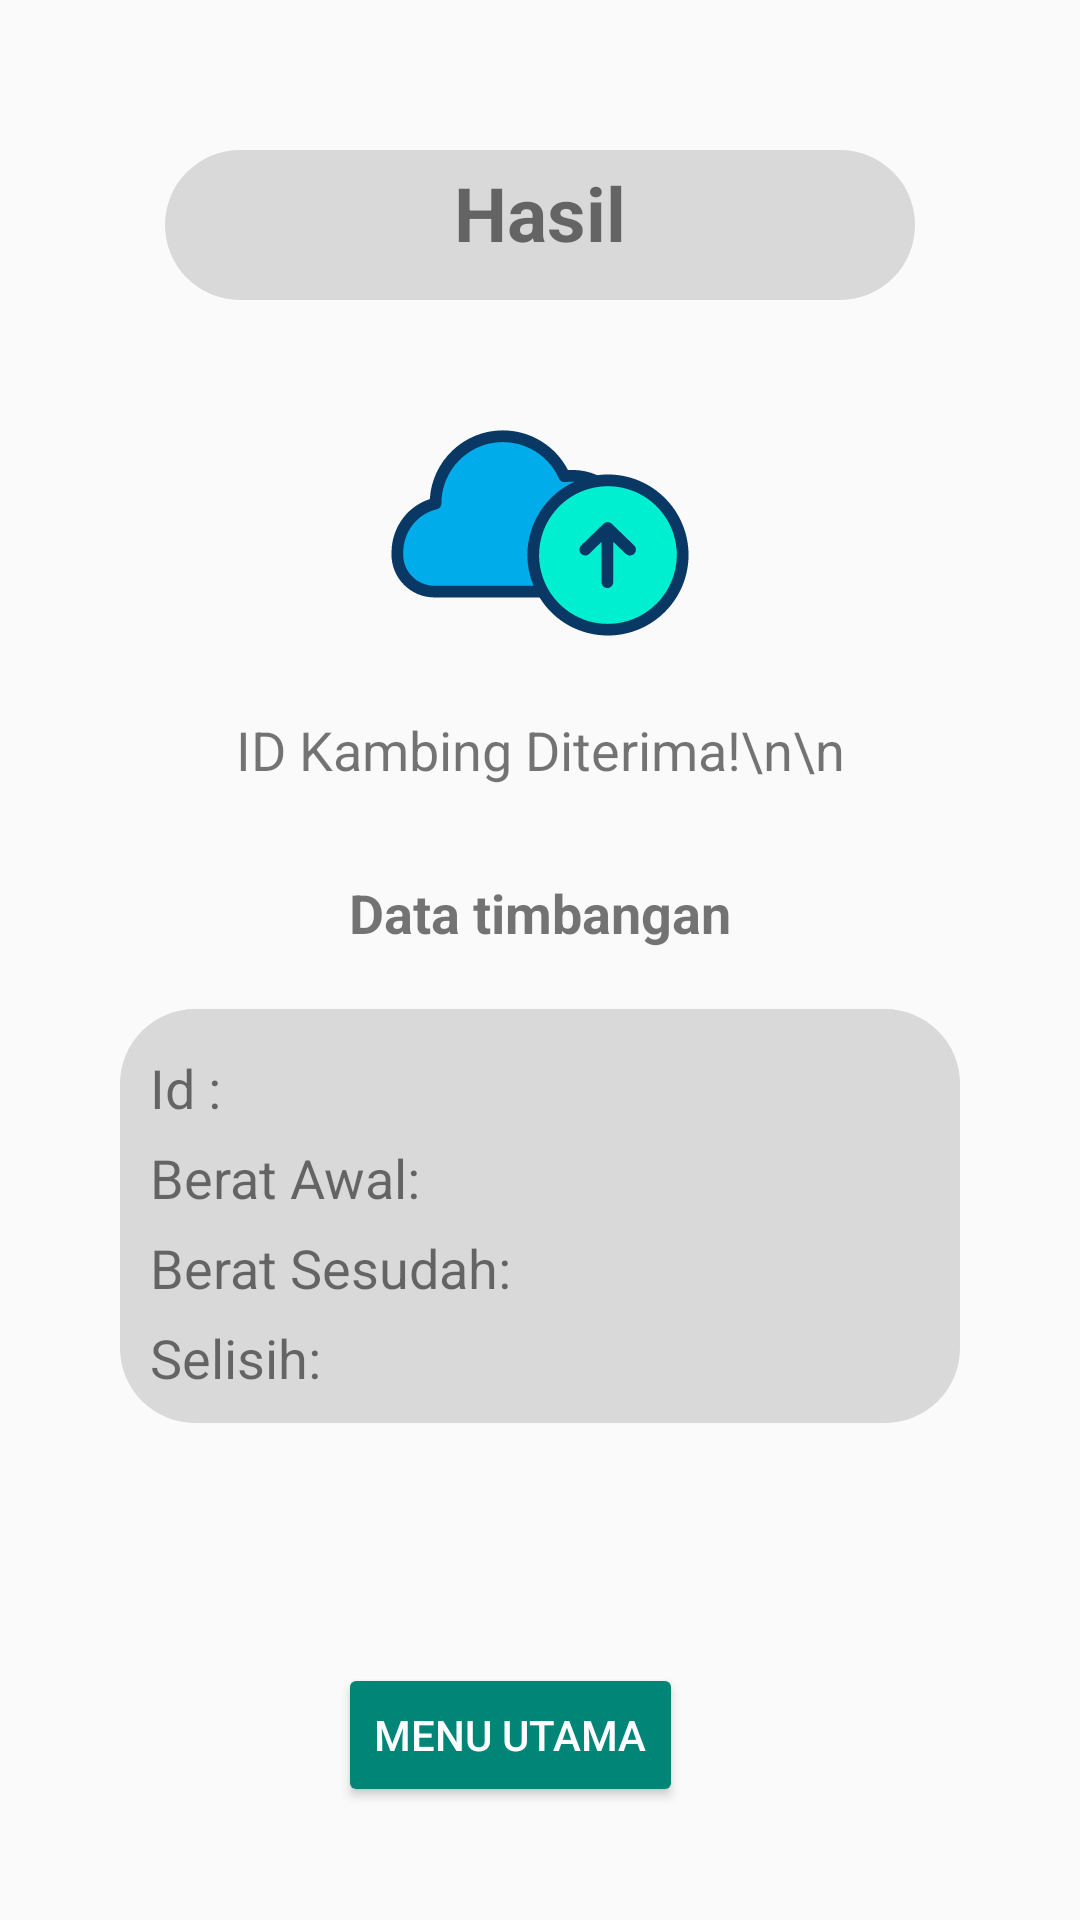

Layout XML and referenced resources for this Android screen:
<!-- AndroidManifest.xml: application theme Theme.AppCompat.Light.NoActionBar -->
<!-- res/layout/activity_read_result.xml -->
<?xml version="1.0" encoding="utf-8"?>
<androidx.constraintlayout.widget.ConstraintLayout xmlns:android="http://schemas.android.com/apk/res/android"
    xmlns:app="http://schemas.android.com/apk/res-auto"
    xmlns:tools="http://schemas.android.com/tools"
    android:background="@drawable/background"
    android:layout_width="match_parent"
    android:layout_height="match_parent"
    android:padding="10dp">

    <ImageView
        android:id="@+id/imageView2"
        android:layout_width="250dp"
        android:layout_height="50dp"
        android:layout_marginTop="40dp"
        app:layout_constraintEnd_toEndOf="parent"
        app:layout_constraintStart_toStartOf="parent"
        app:layout_constraintTop_toTopOf="parent"
        app:srcCompat="@drawable/kotakabu" />

    <TextView
        android:id="@+id/textView_pg3"
        android:layout_width="wrap_content"
        android:layout_height="wrap_content"
        android:layout_marginTop="44dp"
        android:text="Hasil"
        android:textSize="25sp"
        android:textStyle="bold"
        app:fontFamily="@font/nunito_sans_black"
        app:layout_constraintStart_toStartOf="parent"
        app:layout_constraintEnd_toEndOf="parent"
        app:layout_constraintTop_toTopOf="parent" />

    <ImageView
        android:id="@+id/imageView_upload"
        android:layout_marginTop="40dp"
        app:layout_constraintStart_toStartOf="parent"
        app:layout_constraintEnd_toEndOf="parent"
        app:layout_constraintTop_toBottomOf="@+id/textView_pg3"
        android:layout_width="100dp"
        android:layout_height="100dp"
        android:layout_centerHorizontal="true"
        android:src="@drawable/ic_upload_cloud" />

    <TextView
        android:id="@+id/textview_upload1"
        android:layout_height="wrap_content"
        android:padding="10dp"
        app:layout_constraintStart_toStartOf="parent"
        app:layout_constraintEnd_toEndOf="parent"
        app:layout_constraintTop_toBottomOf="@id/imageView_upload"
        android:text="ID Kambing Diterima!\n\n"
        android:textAlignment="center"
        android:textSize="18sp"
        android:layout_width="wrap_content"/>

    <TextView
        android:id="@+id/textview_upload2"
        android:layout_marginTop="20dp"
        android:layout_width="wrap_content"
        android:layout_height="wrap_content"
        app:layout_constraintStart_toStartOf="parent"
        app:layout_constraintEnd_toEndOf="parent"
        app:layout_constraintTop_toBottomOf="@id/textview_upload1"
        android:textAlignment="center"
        android:text="Data timbangan"
        android:textSize="18sp"
        android:textStyle="bold"/>

    <androidx.appcompat.widget.LinearLayoutCompat
        android:id="@+id/imageView3"
        android:layout_width="280dp"
        android:layout_height="wrap_content"
        android:layout_marginTop="20dp"
        android:paddingVertical="4dp"
        android:orientation="vertical"
        app:layout_constraintEnd_toEndOf="parent"
        app:layout_constraintStart_toStartOf="parent"
        app:layout_constraintTop_toBottomOf="@id/textview_upload2"
        android:background="@drawable/kotakabu">

        <TextView
            android:id="@+id/textview_dataid_read"
            android:layout_width="250dp"
            android:layout_height="30dp"
            android:layout_marginTop="10dp"
            app:layout_constraintTop_toBottomOf="@id/textview_upload2"
            app:layout_constraintStart_toStartOf="parent"
            android:layout_marginLeft="10dp"
            android:text="Id : "
            android:textSize="18sp"
            />

        <TextView
            android:id="@+id/textview_data_beratbefore"
            android:layout_width="250dp"
            android:layout_height="30dp"
            android:layout_marginLeft="10dp"
            app:layout_constraintStart_toStartOf="parent"
            app:layout_constraintTop_toBottomOf="@id/textview_dataid_read"
            android:text="Berat Awal: "
            android:textSize="18sp"
            />

        <TextView
            android:id="@+id/textview_data_beratafter"
            android:layout_width="250dp"
            android:layout_height="30dp"
            android:layout_marginLeft="10dp"
            app:layout_constraintStart_toStartOf="parent"
            app:layout_constraintTop_toBottomOf="@id/textview_data_beratbefore"
            android:text="Berat Sesudah: "
            android:textSize="18sp"
            />

        <TextView
            android:id="@+id/textview_data_selisih"
            android:layout_width="250dp"
            android:layout_height="30dp"
            android:layout_marginLeft="10dp"
            app:layout_constraintStart_toStartOf="parent"
            app:layout_constraintTop_toBottomOf="@id/textview_data_beratbefore"
            android:text="Selisih: "
            android:textSize="18sp"
            />
    </androidx.appcompat.widget.LinearLayoutCompat>

    <ProgressBar
        android:id="@+id/idLoadingPBRes"
        android:layout_width="wrap_content"
        android:layout_height="wrap_content"
        android:layout_marginTop="50dp"
        app:layout_constraintStart_toStartOf="parent"
        app:layout_constraintEnd_toEndOf="parent"
        app:layout_constraintTop_toBottomOf="@id/imageView3"
        android:visibility="gone" />

    <TextView
        android:id="@+id/result_text_read"
        android:layout_width="300dp"
        android:layout_height="50dp"
        android:text=""
        android:layout_marginTop="10dp"
        android:textAlignment="center"
        app:layout_constraintStart_toStartOf="parent"
        app:layout_constraintEnd_toEndOf="parent"
        app:layout_constraintTop_toBottomOf="@id/imageView3"/>

    <Button
        android:id="@+id/home_read"
        style="@style/Widget.AppCompat.Button.Colored"
        android:layout_width="wrap_content"
        android:layout_height="wrap_content"
        android:layout_marginEnd="20dp"
        android:layout_marginBottom="20dp"
        android:layout_marginTop="20dp"
        android:text="Menu Utama"
        app:layout_constraintStart_toStartOf="parent"
        app:layout_constraintEnd_toEndOf="parent"
        app:layout_constraintTop_toBottomOf="@id/result_text_read" />

    <Button
        android:id="@+id/newread"
        style="@style/Widget.AppCompat.Button.Colored"
        android:layout_width="wrap_content"
        android:layout_height="wrap_content"
        android:layout_marginEnd="20dp"
        android:layout_marginBottom="20dp"
        android:layout_marginTop="40dp"
        android:text="Scan Baru"
        app:layout_constraintStart_toStartOf="parent"
        app:layout_constraintEnd_toEndOf="parent"
        app:layout_constraintTop_toBottomOf="@id/home_read"
        />


</androidx.constraintlayout.widget.ConstraintLayout>
<!-- resources referenced by this layout -->
<resources>
  <!-- drawable ic_upload_cloud: vector/xml drawable (drawable, 4037 chars, omitted) -->
  <!-- drawable kotakabu (drawable) -->
  <?xml version="1.0" encoding="utf-8"?>
  <shape xmlns:android="http://schemas.android.com/apk/res/android"
      android:shape="rectangle">
      <solid android:color="#D9D9D9" />
      <corners android:radius="25dp"/>
  </shape>
</resources>
